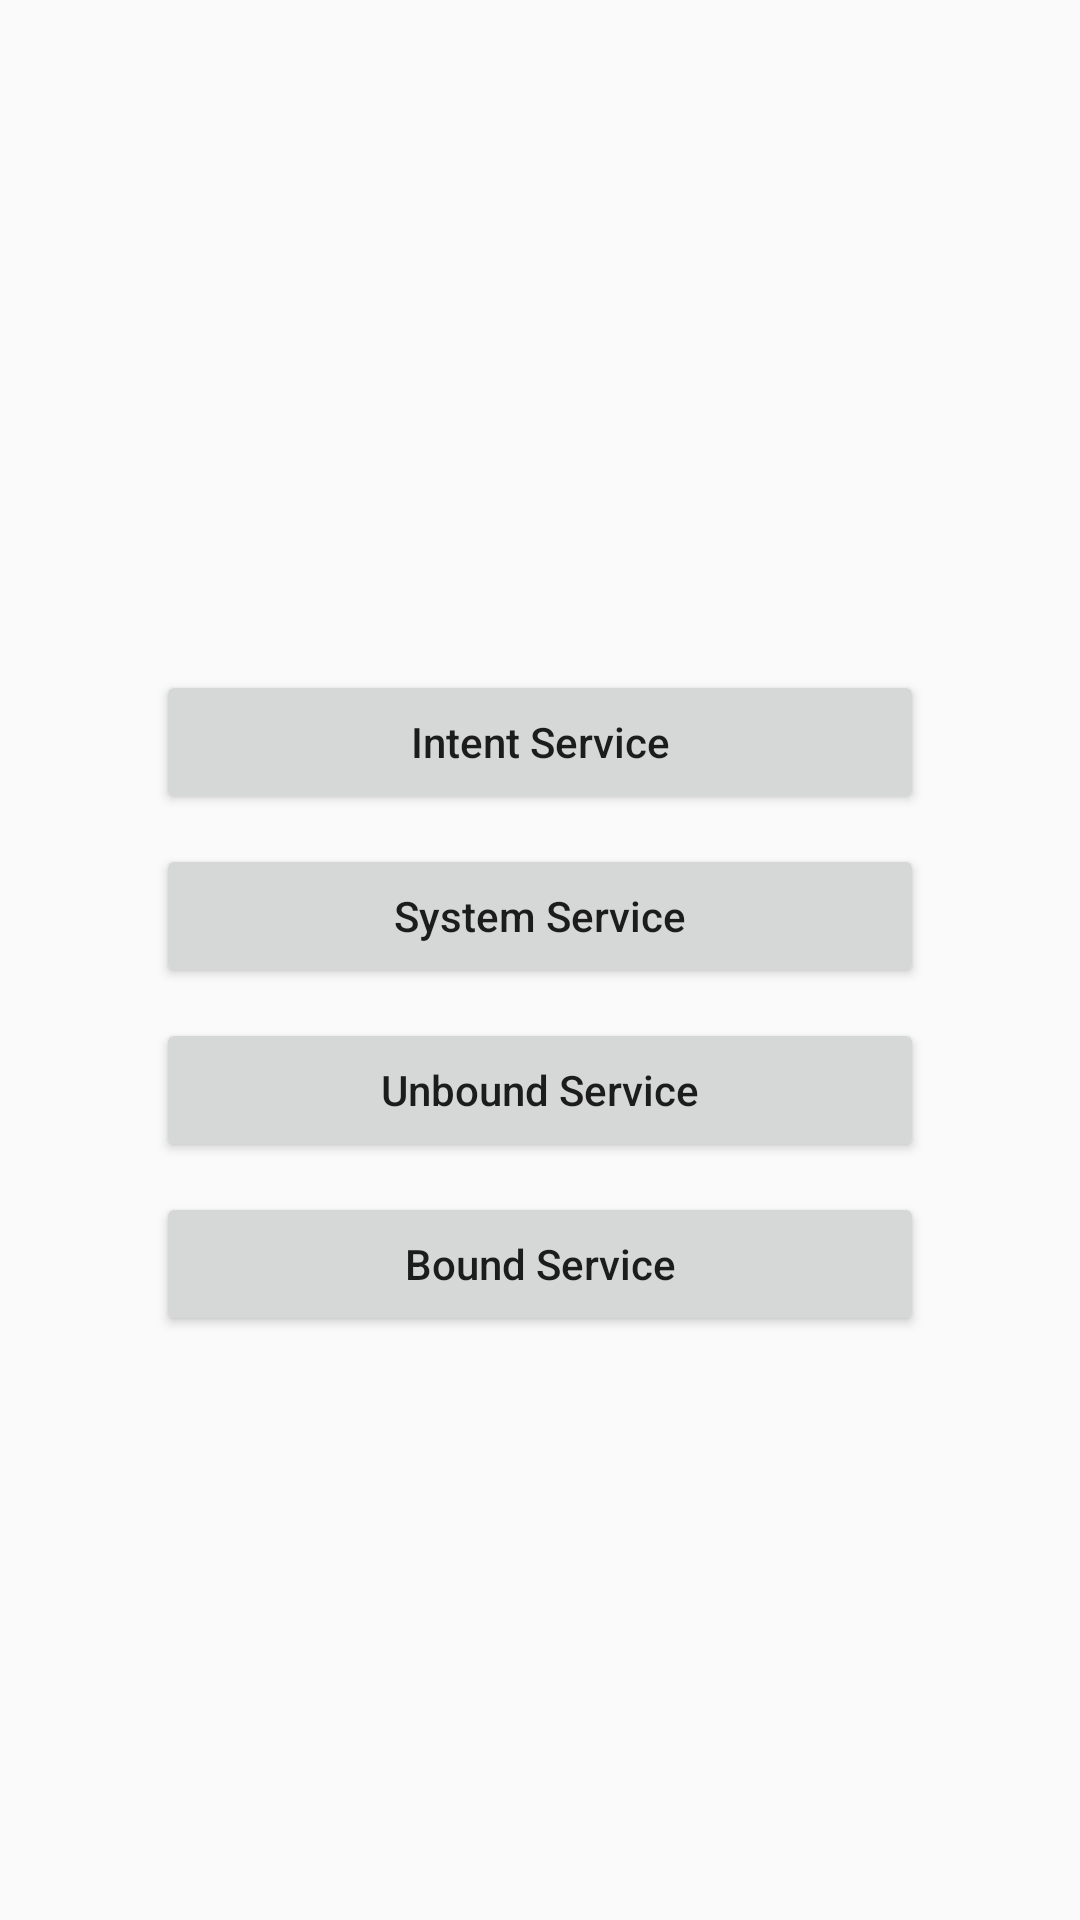

Android layout source for this screen:
<!-- AndroidManifest.xml: application theme AppTheme -->
<!-- res/layout/activity_main.xml -->
<?xml version="1.0" encoding="utf-8"?>
<layout xmlns:android="http://schemas.android.com/apk/res/android">

    <data>

    </data>

    <LinearLayout
        android:layout_width="match_parent"
        android:layout_height="match_parent"
        android:gravity="center"
        android:orientation="vertical">

        <TextView
            android:id="@+id/tvFromClient"
            android:layout_width="wrap_content"
            android:layout_height="wrap_content" />

        <Button
            android:id="@+id/btnIntentService"
            style="@style/ButtonService"
            android:text="@string/intent_service" />

        <Button
            android:id="@+id/btnSystemService"
            style="@style/ButtonService"
            android:text="@string/system_service" />

        <Button
            android:id="@+id/btnUnBoundService"
            style="@style/ButtonService"
            android:text="@string/unbound_service" />

        <Button
            android:id="@+id/btnBoundService"
            style="@style/ButtonService"
            android:text="@string/bound_service" />
    </LinearLayout>
</layout>
<!-- resources referenced by this layout -->
<resources>
  <string name="bound_service">Bound Service</string>
  <string name="intent_service">Intent Service</string>
  <string name="system_service">System Service</string>
  <string name="unbound_service">Unbound Service</string>
  <style name="ButtonService">
          <item name="android:layout_width">@dimen/button_width</item>
          <item name="android:layout_height">wrap_content</item>
          <item name="android:layout_marginTop">@dimen/margin_small</item>
          <item name="android:textAllCaps">false</item>
      </style>
  <style name="AppTheme" parent="Theme.AppCompat.Light.DarkActionBar">
          
          <item name="colorPrimary">@color/colorPrimary</item>
          <item name="colorPrimaryDark">@color/colorPrimaryDark</item>
          <item name="colorAccent">@color/colorAccent</item>
      </style>
  <dimen name="button_width">256dp</dimen>
  <dimen name="margin_small">10dp</dimen>
  <!-- not gathered from this repository: default colours our renderer supplied (Android Studio template values) -->
  <color name="colorPrimary">#FF6200EE</color>
  <color name="colorPrimaryDark">#FF3700B3</color>
  <color name="colorAccent">#FF03DAC5</color>
</resources>
